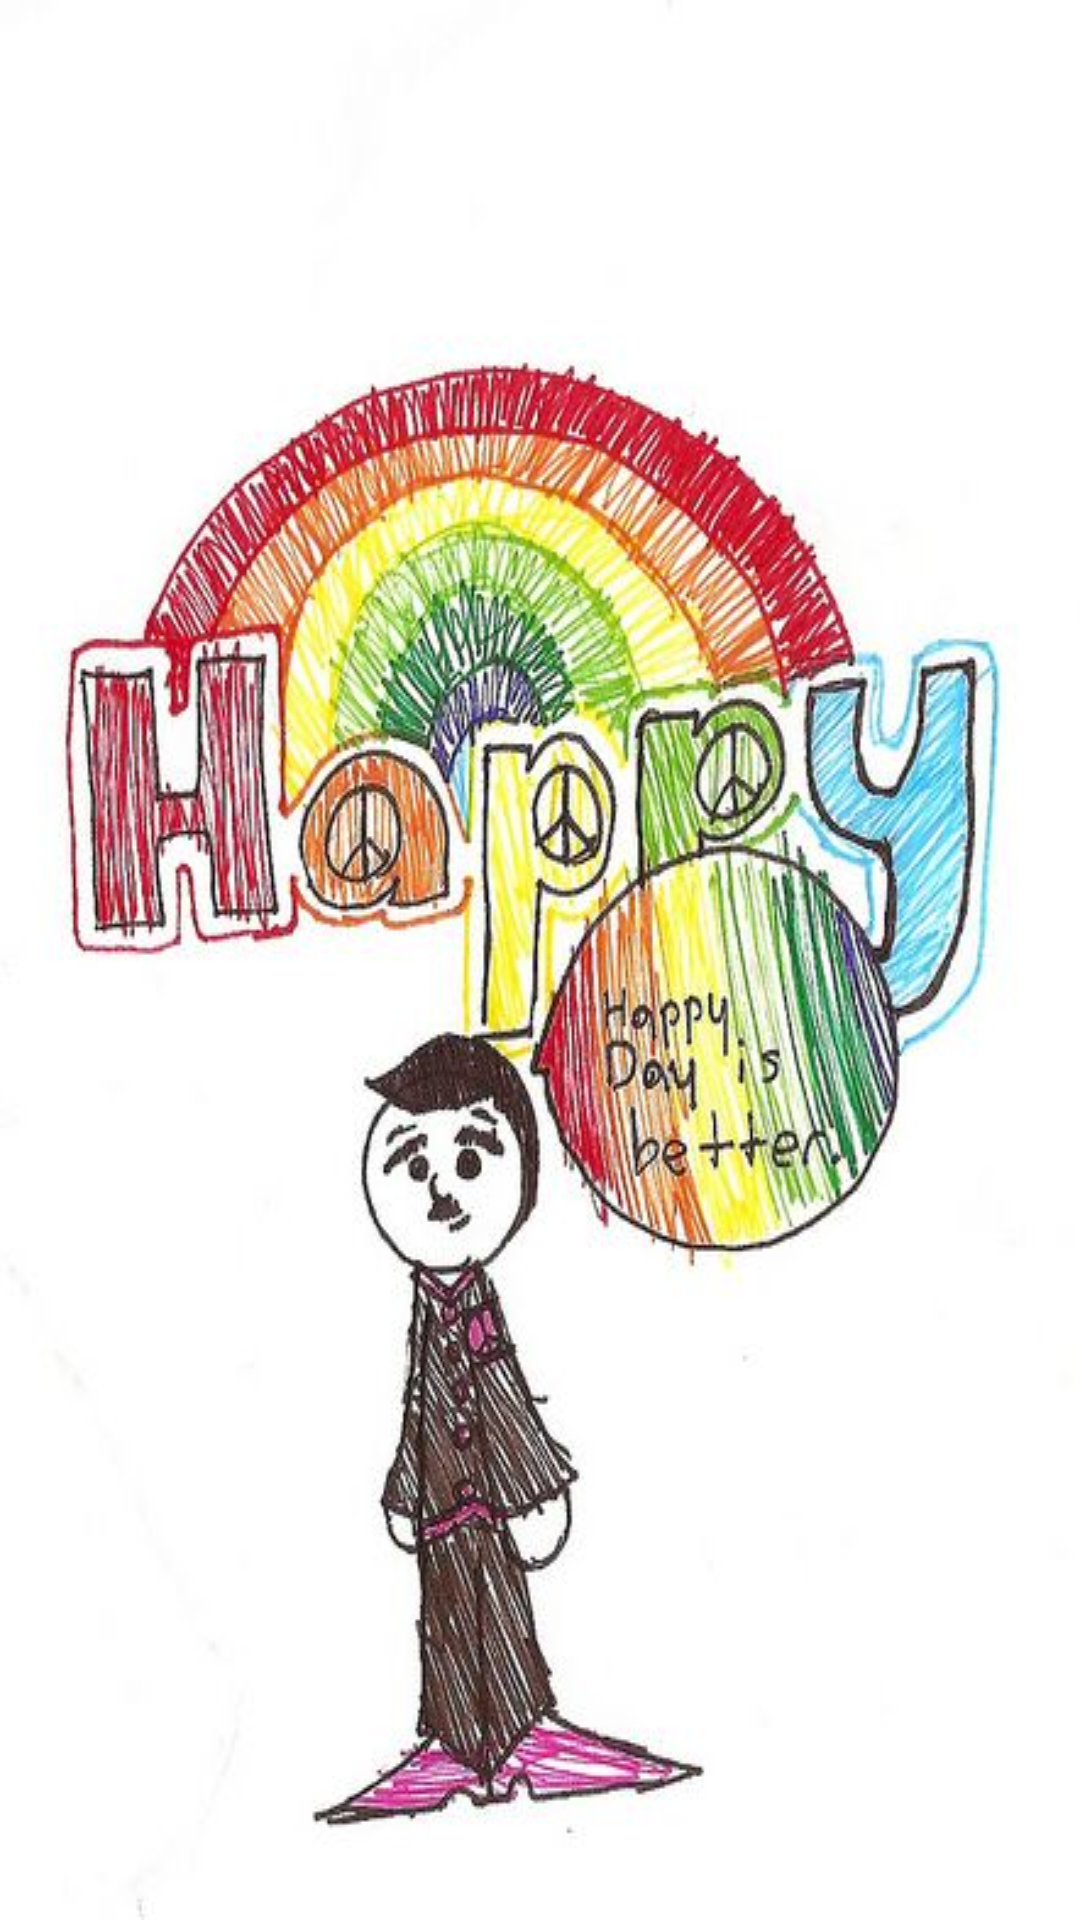

The Android layout XML behind this screen, and the referenced resources:
<!-- AndroidManifest.xml: application theme AppTheme -->
<!-- res/layout/activity_splash.xml -->
<?xml version="1.0" encoding="utf-8"?>
<RelativeLayout xmlns:android="http://schemas.android.com/apk/res/android"
    xmlns:tools="http://schemas.android.com/tools"
    android:layout_width="match_parent"
    android:layout_height="match_parent"
    xmlns:Android="http://schemas.android.com/apk/res-auto"
    android:background="@drawable/mei"
    android:id="@+id/splash_bg"
    tools:context="com.cskaoyan.birthday.whobirthday.activity.SplashActivity">

    <ImageView
        android:layout_width="match_parent"
        android:layout_height="match_parent"
        android:src="@drawable/splash"
        android:scaleType="fitXY"
        android:id="@+id/iv1"/>



</RelativeLayout>
<!-- resources referenced by this layout -->
<resources>
  <!-- drawable mei: jpg bitmap (drawable, 4133 bytes) -->
  <!-- drawable splash: jpg bitmap (drawable, 53870 bytes) -->
  <style name="AppTheme" parent="Theme.AppCompat.Light.DarkActionBar">
          
          
          <item name="colorPrimary">@color/colorPrimary</item>
  
          
          <item name="colorPrimaryDark">@color/colorPrimaryDark</item>
          
          <item name="colorAccent">@color/colorAccent</item>
  
          
          <item name="android:textColorPrimary">#000000</item>
          
          <item name="android:windowBackground">@color/windowBackground</item>
  
          
          <item name="colorControlNormal">#8E24AA</item>
          
          <item name="colorButtonNormal">@color/accent_material_light</item>
          
          <item name="android:editTextColor">@android:color/black</item>
      </style>
  <color name="colorPrimary">#8e24aa</color>
  <color name="colorPrimaryDark">#4a148c</color>
  <color name="colorAccent">#ac47bc</color>
  <color name="windowBackground">#EEEEEE</color>
</resources>
